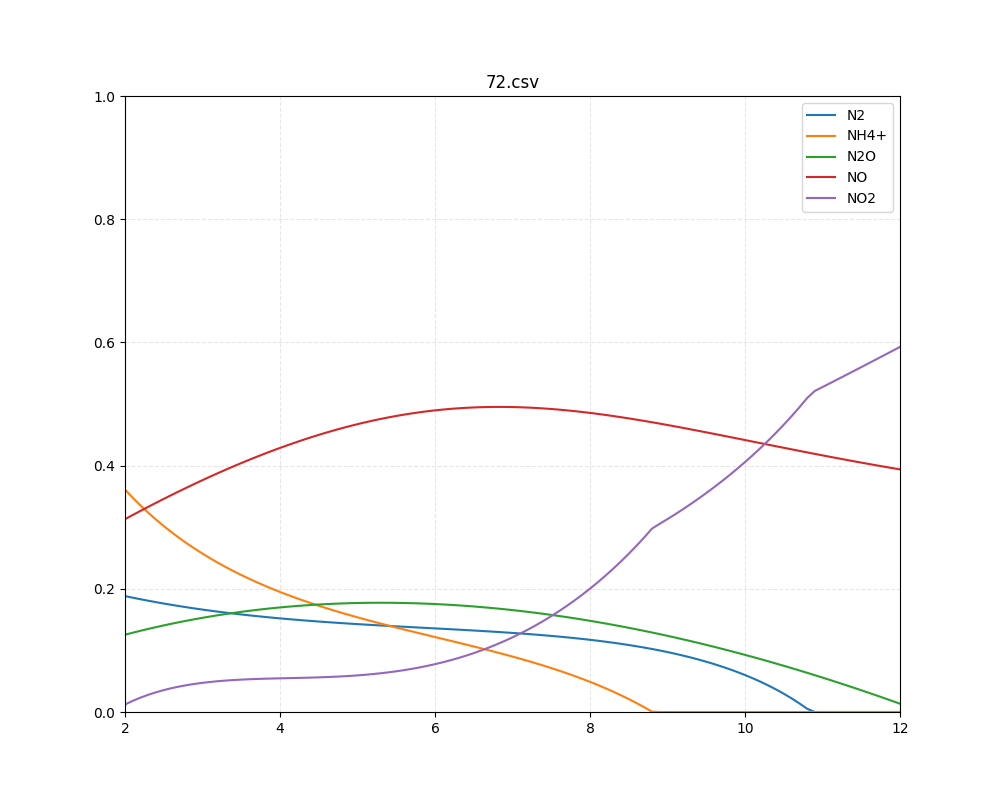

Values plotted in this chart, from the file beside it:
c, NO2, NO, N2O, NH4+, N2
2, 0.01217, 0.3131, 0.1255, 0.3611, 0.1882
2.1, 0.01811, 0.3198, 0.1287, 0.3478, 0.1856
2.2, 0.02335, 0.3265, 0.1319, 0.3353, 0.183
2.3, 0.02796, 0.3331, 0.1349, 0.3235, 0.1806
2.4, 0.03201, 0.3395, 0.1378, 0.3124, 0.1783
2.5, 0.03556, 0.3459, 0.1406, 0.3018, 0.1761
2.6, 0.03865, 0.3522, 0.1433, 0.2919, 0.174
2.7, 0.04134, 0.3584, 0.1458, 0.2825, 0.1719
2.8, 0.04366, 0.3645, 0.1483, 0.2736, 0.1699
2.9, 0.04565, 0.3705, 0.1507, 0.2651, 0.1681
3, 0.04735, 0.3764, 0.1529, 0.2571, 0.1663
3.1, 0.0488, 0.3821, 0.1551, 0.2495, 0.1645
3.2, 0.05001, 0.3878, 0.1571, 0.2422, 0.1629
3.3, 0.05103, 0.3933, 0.159, 0.2353, 0.1613
3.4, 0.05187, 0.3988, 0.1609, 0.2287, 0.1598
3.5, 0.05257, 0.4041, 0.1626, 0.2224, 0.1583
3.6, 0.05315, 0.4093, 0.1642, 0.2164, 0.157
3.7, 0.05362, 0.4143, 0.1658, 0.2107, 0.1556
3.8, 0.05402, 0.4192, 0.1672, 0.2052, 0.1544
3.9, 0.05436, 0.424, 0.1685, 0.1999, 0.1532
4, 0.05466, 0.4287, 0.1698, 0.1949, 0.152
4.1, 0.05495, 0.4332, 0.1709, 0.1901, 0.1509
4.2, 0.05523, 0.4376, 0.1719, 0.1854, 0.1498
4.3, 0.05553, 0.4418, 0.1729, 0.181, 0.1488
4.4, 0.05586, 0.4459, 0.1737, 0.1766, 0.1478
4.5, 0.05625, 0.4499, 0.1745, 0.1725, 0.1469
4.6, 0.0567, 0.4537, 0.1752, 0.1685, 0.146
4.7, 0.05723, 0.4573, 0.1758, 0.1646, 0.1451
4.8, 0.05785, 0.4608, 0.1762, 0.1609, 0.1443
4.9, 0.05859, 0.4641, 0.1766, 0.1572, 0.1435
5, 0.05945, 0.4673, 0.1769, 0.1537, 0.1427
5.1, 0.06044, 0.4703, 0.1772, 0.1502, 0.1419
5.2, 0.06159, 0.4731, 0.1773, 0.1468, 0.1412
5.3, 0.0629, 0.4758, 0.1773, 0.1435, 0.1405
5.4, 0.06438, 0.4783, 0.1773, 0.1403, 0.1398
5.5, 0.06606, 0.4806, 0.1772, 0.1371, 0.1391
5.6, 0.06793, 0.4827, 0.177, 0.134, 0.1384
5.7, 0.07002, 0.4847, 0.1767, 0.1309, 0.1377
5.8, 0.07232, 0.4865, 0.1763, 0.1278, 0.137
5.9, 0.07486, 0.4882, 0.1758, 0.1248, 0.1364
6, 0.07765, 0.4897, 0.1753, 0.1217, 0.1357
6.1, 0.08069, 0.4909, 0.1746, 0.1187, 0.1351
6.2, 0.084, 0.4921, 0.1739, 0.1156, 0.1344
6.3, 0.08758, 0.493, 0.1731, 0.1126, 0.1337
6.4, 0.09145, 0.4938, 0.1723, 0.1095, 0.133
6.5, 0.09561, 0.4944, 0.1713, 0.1064, 0.1323
6.6, 0.1001, 0.4949, 0.1703, 0.1032, 0.1316
6.7, 0.1049, 0.4951, 0.1692, 0.1, 0.1308
6.8, 0.11, 0.4953, 0.168, 0.09673, 0.13
6.9, 0.1154, 0.4952, 0.1668, 0.09339, 0.1292
7, 0.1212, 0.495, 0.1654, 0.08997, 0.1284
7.1, 0.1273, 0.4947, 0.164, 0.08646, 0.1275
7.2, 0.1338, 0.4942, 0.1625, 0.08285, 0.1266
7.3, 0.1407, 0.4936, 0.161, 0.07913, 0.1256
7.4, 0.148, 0.4928, 0.1593, 0.07529, 0.1246
7.5, 0.1556, 0.4919, 0.1576, 0.07132, 0.1235
7.6, 0.1637, 0.4909, 0.1559, 0.06719, 0.1224
7.7, 0.1722, 0.4897, 0.154, 0.06291, 0.1212
7.8, 0.1811, 0.4884, 0.1521, 0.05845, 0.12
7.9, 0.1904, 0.487, 0.1501, 0.0538, 0.1186
... 41 more rows
